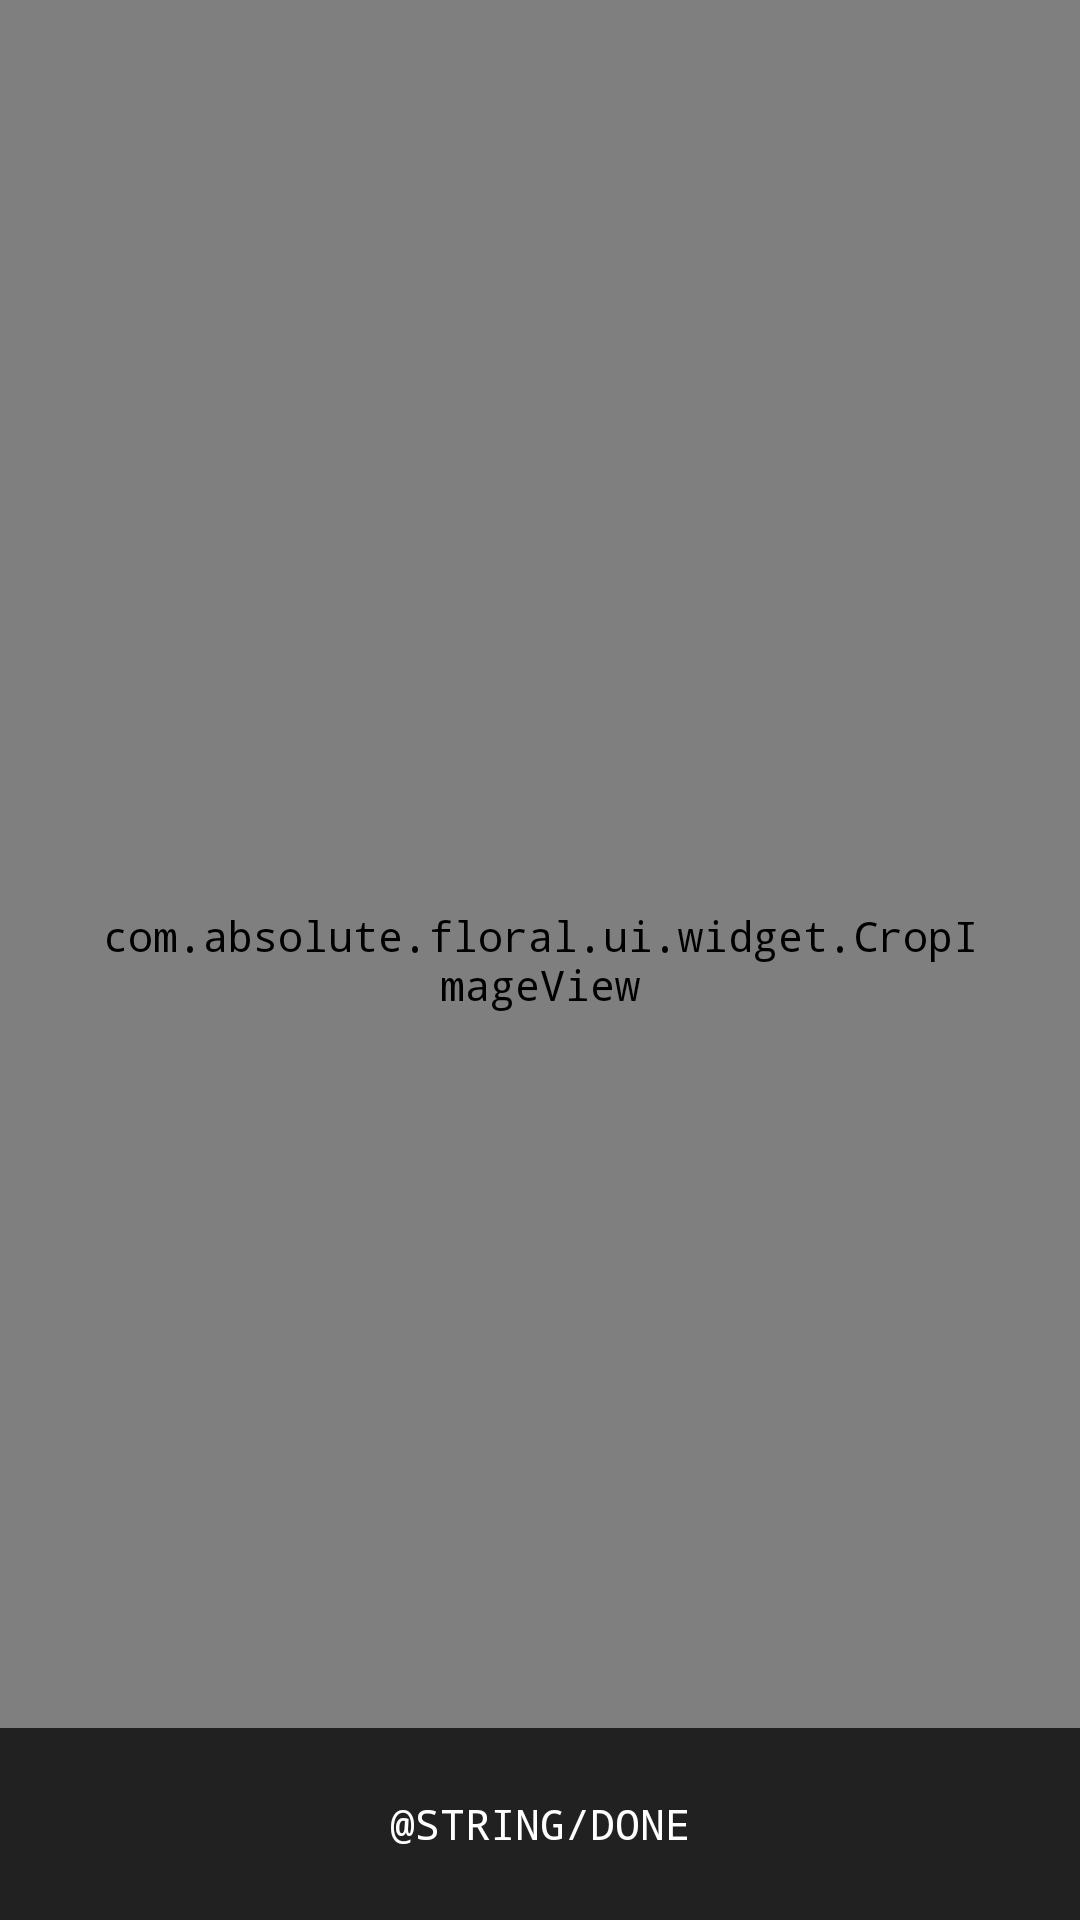

Produce the Android XML layout that renders to this screen, including the resource entries it uses.
<!-- AndroidManifest.xml: activity theme CameraRoll.Theme.EditImage -->
<!-- res/layout/activity_edit_image.xml -->
<?xml version="1.0" encoding="utf-8"?>
<FrameLayout xmlns:android="http://schemas.android.com/apk/res/android"
    android:id="@+id/root_view"
    android:layout_width="match_parent"
    android:layout_height="match_parent"
    android:orientation="vertical">

    <com.absolute.floral.ui.widget.CropImageView
        android:id="@+id/cropImageView"
        android:layout_width="match_parent"
        android:layout_height="match_parent"
        android:clipToPadding="false"
        android:padding="32dp"
        android:paddingTop="?android:attr/actionBarSize" />
    

    <ProgressBar
        android:id="@+id/progress_bar"
        android:layout_width="wrap_content"
        android:layout_height="wrap_content"
        android:layout_gravity="center"
        android:visibility="gone" />

    <LinearLayout
        android:id="@+id/action_area"
        android:layout_width="match_parent"
        android:layout_height="wrap_content"
        android:layout_gravity="bottom"
        android:background="@color/dark_bg"
        android:orientation="vertical">

        <Button
            android:id="@+id/done_button"
            style="@style/Base.Widget.AppCompat.Button.Borderless"
            android:layout_width="wrap_content"
            android:layout_height="wrap_content"
            android:layout_gravity="center_horizontal"
            android:layout_margin="8dp"
            android:text="@string/done" />
    </LinearLayout>

    <android.support.v7.widget.Toolbar
        android:id="@+id/toolbar"
        android:layout_width="match_parent"
        android:layout_height="wrap_content" />
</FrameLayout>
<!-- resources referenced by this layout -->
<resources>
  <color name="dark_bg">#212121</color>
  <string name="done">Fatto</string>
  <style name="CameraRoll.Theme.EditImage" parent="CameraRoll.Theme">
          <item name="android:windowBackground">@color/black</item>
          <item name="android:typeface">monospace</item>
          <item name="android:windowTranslucentNavigation">true</item>
      </style>
  <style name="CameraRoll.Theme" parent="Theme.AppCompat.NoActionBar">
          <item name="colorPrimary">@color/colorPrimary</item>
          <item name="colorPrimaryDark">@color/colorPrimaryDark</item>
          <item name="colorAccent">@color/colorAccent</item>
          <item name="android:typeface">monospace</item>
          <item name="android:windowTranslucentStatus">true</item>
          <item name="android:windowTranslucentNavigation">@bool/show_nav_bar</item>
          <item name="android:windowLightNavigationBar" tools:targetApi="o_mr1">true</item>
      </style>
  <color name="black">#000000</color>
  <color name="colorPrimary">#212121</color>
  <color name="colorPrimaryDark">@android:color/transparent</color>
  <color name="colorAccent">@color/gred</color>
  <color name="gred">#DB4437</color>
</resources>
